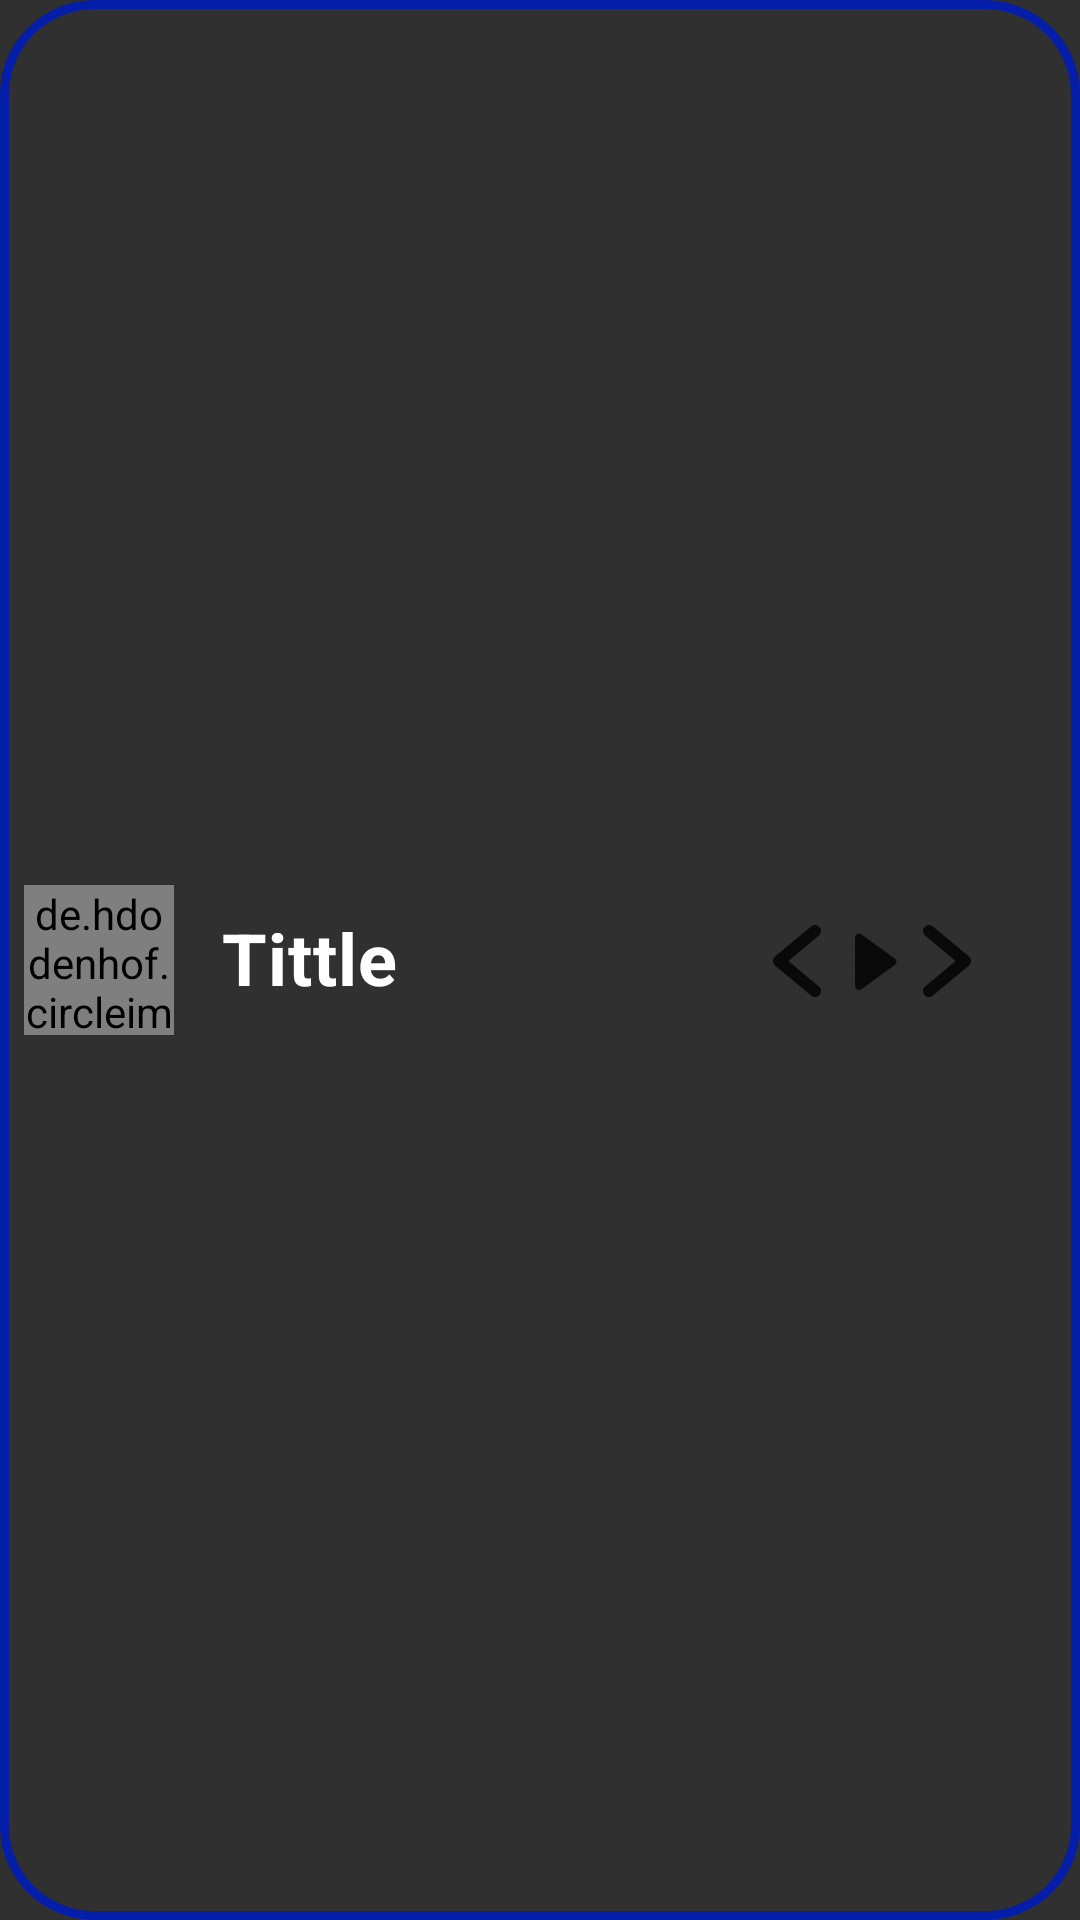

This screen was rendered from an Android layout file. Write that file and the resources it references.
<!-- AndroidManifest.xml: application theme AppTheme -->
<!-- res/layout/fragment_playing_music.xml -->
<?xml version="1.0" encoding="utf-8"?>
<layout xmlns:android="http://schemas.android.com/apk/res/android"
    xmlns:app="http://schemas.android.com/apk/res-auto"
    xmlns:tools="http://schemas.android.com/tools">

    <androidx.constraintlayout.widget.ConstraintLayout
        android:id="@+id/frameLayout2"
        android:layout_width="match_parent"
        android:layout_height="wrap_content"
        android:background="@drawable/background_play"
        tools:context=".ui.bar.PlayingMusicFragment">


        <de.hdodenhof.circleimageview.CircleImageView
            android:id="@+id/imageView_play_fragment"
            android:layout_width="50dp"
            android:layout_height="50dp"
            android:layout_marginStart="8dp"
            android:layout_marginLeft="8dp"
            android:layout_marginTop="8dp"
            android:layout_marginBottom="8dp"
            app:civ_border_color="#A173778C"
            app:civ_border_width="1dp"
            app:layout_constraintBottom_toBottomOf="parent"
            app:layout_constraintStart_toStartOf="parent"
            app:layout_constraintTop_toTopOf="parent" />

        <com.google.android.material.textview.MaterialTextView
            android:id="@+id/textView_play_tittle"
            android:layout_width="wrap_content"
            android:layout_height="wrap_content"
            android:layout_gravity="center"
            android:layout_marginTop="8dp"
            android:ellipsize="marquee"
            android:focusable="true"
            android:focusableInTouchMode="true"
            android:freezesText="true"
            android:gravity="center|left"
            android:marqueeRepeatLimit="marquee_forever"
            android:paddingHorizontal="16dp"
            android:scrollHorizontally="true"
            android:singleLine="true"
            android:text="Tittle"
            android:textAppearance="@style/TextViewHeadline6"
            android:textColor="?android:attr/textColorPrimary"
            android:textSize="24sp"
            android:textStyle="bold"
            app:layout_constraintStart_toEndOf="@+id/imageView_play_fragment"
            app:layout_constraintTop_toTopOf="@+id/imageView_play_fragment" />


        <ImageButton
            android:id="@+id/imageButtin_play_play"
            style="@style/Widget.MaterialComponents.Button.TextButton"
            android:layout_width="25dp"
            android:layout_height="25dp"
            android:background="@drawable/background_test_buttons"
            android:src="@drawable/ic_play"
            android:text="Button"
            app:layout_constraintBottom_toBottomOf="@+id/imageButton_play_next"
            app:layout_constraintEnd_toStartOf="@+id/imageButton_play_next"
            app:layout_constraintTop_toTopOf="@+id/imageButton_play_next"
            tools:ignore="MissingConstraints" />

        <ImageButton
            android:id="@+id/imageButton_play_next"
            style="@style/Widget.MaterialComponents.Button.TextButton"
            android:layout_width="25dp"
            android:layout_height="25dp"
            android:layout_marginEnd="32dp"
            android:layout_marginRight="32dp"
            android:background="@drawable/background_test_buttons"
            android:src="@drawable/ic_next"
            app:layout_constraintBottom_toBottomOf="parent"
            app:layout_constraintEnd_toEndOf="parent"
            app:layout_constraintTop_toTopOf="parent" />

        <ImageButton
            android:id="@+id/imageButton_play_previous"
            style="@style/Widget.MaterialComponents.Button.TextButton"
            android:layout_width="25dp"
            android:layout_height="25dp"
            android:background="@drawable/background_test_buttons"
            android:src="@drawable/ic_previous"
            app:layout_constraintBottom_toBottomOf="@+id/imageButtin_play_play"
            app:layout_constraintEnd_toStartOf="@+id/imageButtin_play_play"
            app:layout_constraintTop_toTopOf="@+id/imageButtin_play_play" />


    </androidx.constraintlayout.widget.ConstraintLayout>
</layout>
<!-- resources referenced by this layout -->
<resources>
  <!-- drawable background_play (drawable) -->
  <shape xmlns:android="http://schemas.android.com/apk/res/android"
      android:shape="rectangle">
  
      <corners android:radius="30dp" />
  
  
  
  
  
      <stroke
          android:width="3dp"
          android:color="#051EAA">
      </stroke>
  
  
  
  </shape>
  <!-- drawable background_test_buttons (drawable) -->
  <shape xmlns:android="http://schemas.android.com/apk/res/android"
      android:shape="rectangle">
  
      <corners android:radius="30dp" />
  
  
  
  
  
  
  </shape>
  <!-- drawable ic_next: png bitmap (drawable-hdpi, 290 bytes) -->
  <!-- drawable ic_play: png bitmap (drawable-hdpi, 518 bytes) -->
  <!-- drawable ic_previous: png bitmap (drawable-hdpi, 298 bytes) -->
  <style name="TextViewHeadline6" parent="TextAppearance.MaterialComponents.Headline6">
          <item name="fontFamily">@font/sans</item>
      </style>
  <style name="AppTheme" parent="Theme.AppCompat.NoActionBar">
          
          <item name="colorPrimary">@color/colorPrimary</item>
          <item name="colorPrimaryDark">@color/colorPrimaryDark</item>
          <item name="colorAccent">@color/colorAccent</item>
      </style>
  <color name="colorPrimary">#6200EE</color>
  <color name="colorPrimaryDark">#3700B3</color>
  <color name="colorAccent">#03DAC5</color>
</resources>
